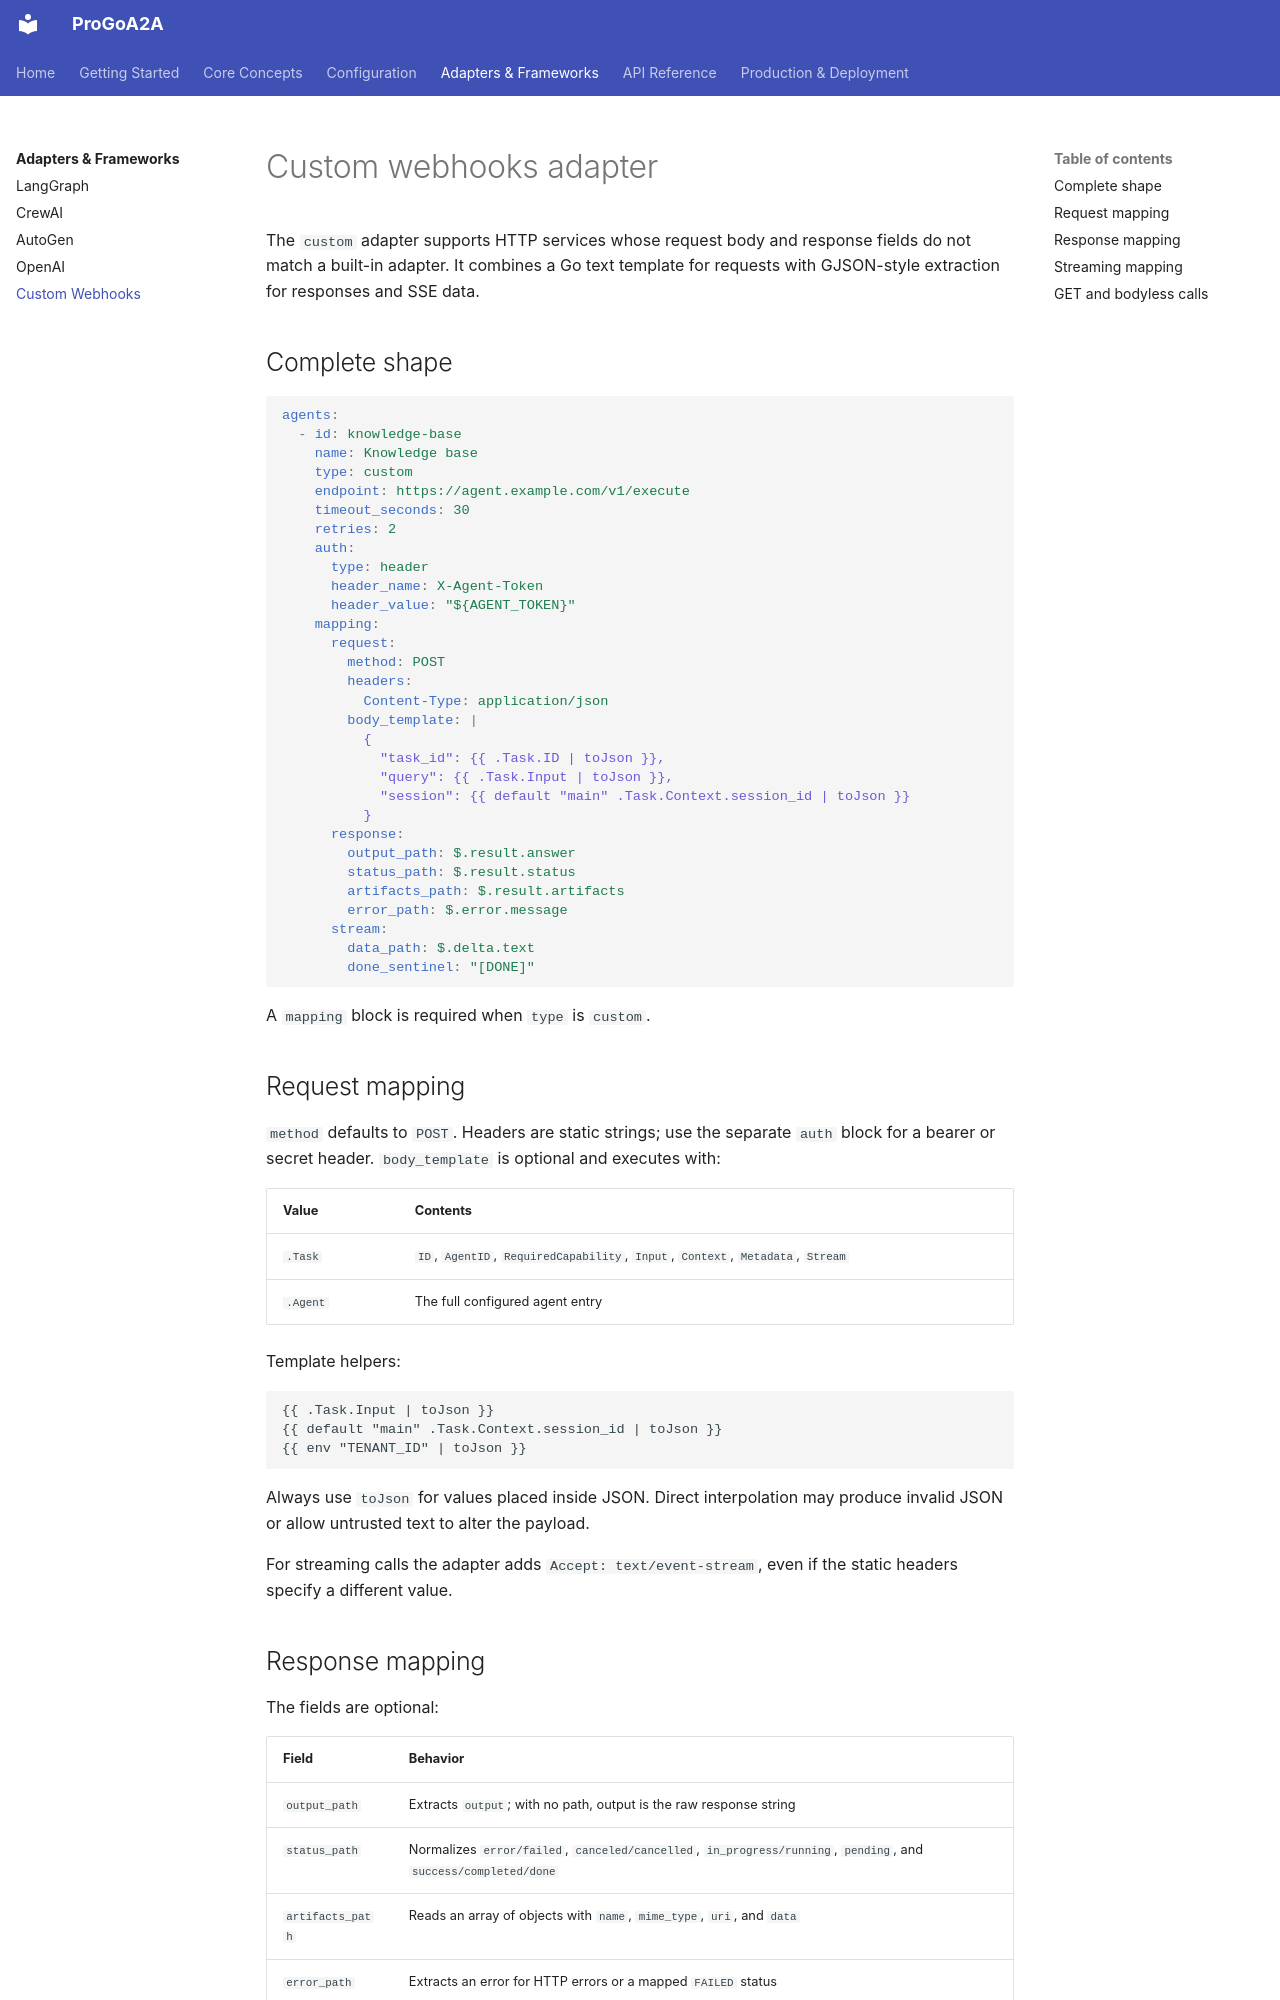

repository: Coder-in-a-shell/progo-a2a · page: adapters/custom-webhooks/index.html · generator: mkdocs

# Custom webhooks adapter

The `custom` adapter supports HTTP services whose request body and response fields do not match a built-in adapter. It combines a Go text template for requests with GJSON-style extraction for responses and SSE data.

## Complete shape

```yaml
agents:
  - id: knowledge-base
    name: Knowledge base
    type: custom
    endpoint: https://agent.example.com/v1/execute
    timeout_seconds: 30
    retries: 2
    auth:
      type: header
      header_name: X-Agent-Token
      header_value: "${AGENT_TOKEN}"
    mapping:
      request:
        method: POST
        headers:
          Content-Type: application/json
        body_template: |
          {
            "task_id": {{ .Task.ID | toJson }},
            "query": {{ .Task.Input | toJson }},
            "session": {{ default "main" .Task.Context.session_id | toJson }}
          }
      response:
        output_path: $.result.answer
        status_path: $.result.status
        artifacts_path: $.result.artifacts
        error_path: $.error.message
      stream:
        data_path: $.delta.text
        done_sentinel: "[DONE]"
```

A `mapping` block is required when `type` is `custom`.

## Request mapping

`method` defaults to `POST`. Headers are static strings; use the separate `auth` block for a bearer or secret header. `body_template` is optional and executes with:

| Value | Contents |
|---|---|
| `.Task` | `ID`, `AgentID`, `RequiredCapability`, `Input`, `Context`, `Metadata`, `Stream` |
| `.Agent` | The full configured agent entry |

Template helpers:

```gotemplate
{{ .Task.Input | toJson }}
{{ default "main" .Task.Context.session_id | toJson }}
{{ env "TENANT_ID" | toJson }}
```

Always use `toJson` for values placed inside JSON. Direct interpolation may produce invalid JSON or allow untrusted text to alter the payload.

For streaming calls the adapter adds `Accept: text/event-stream`, even if the static headers specify a different value.
